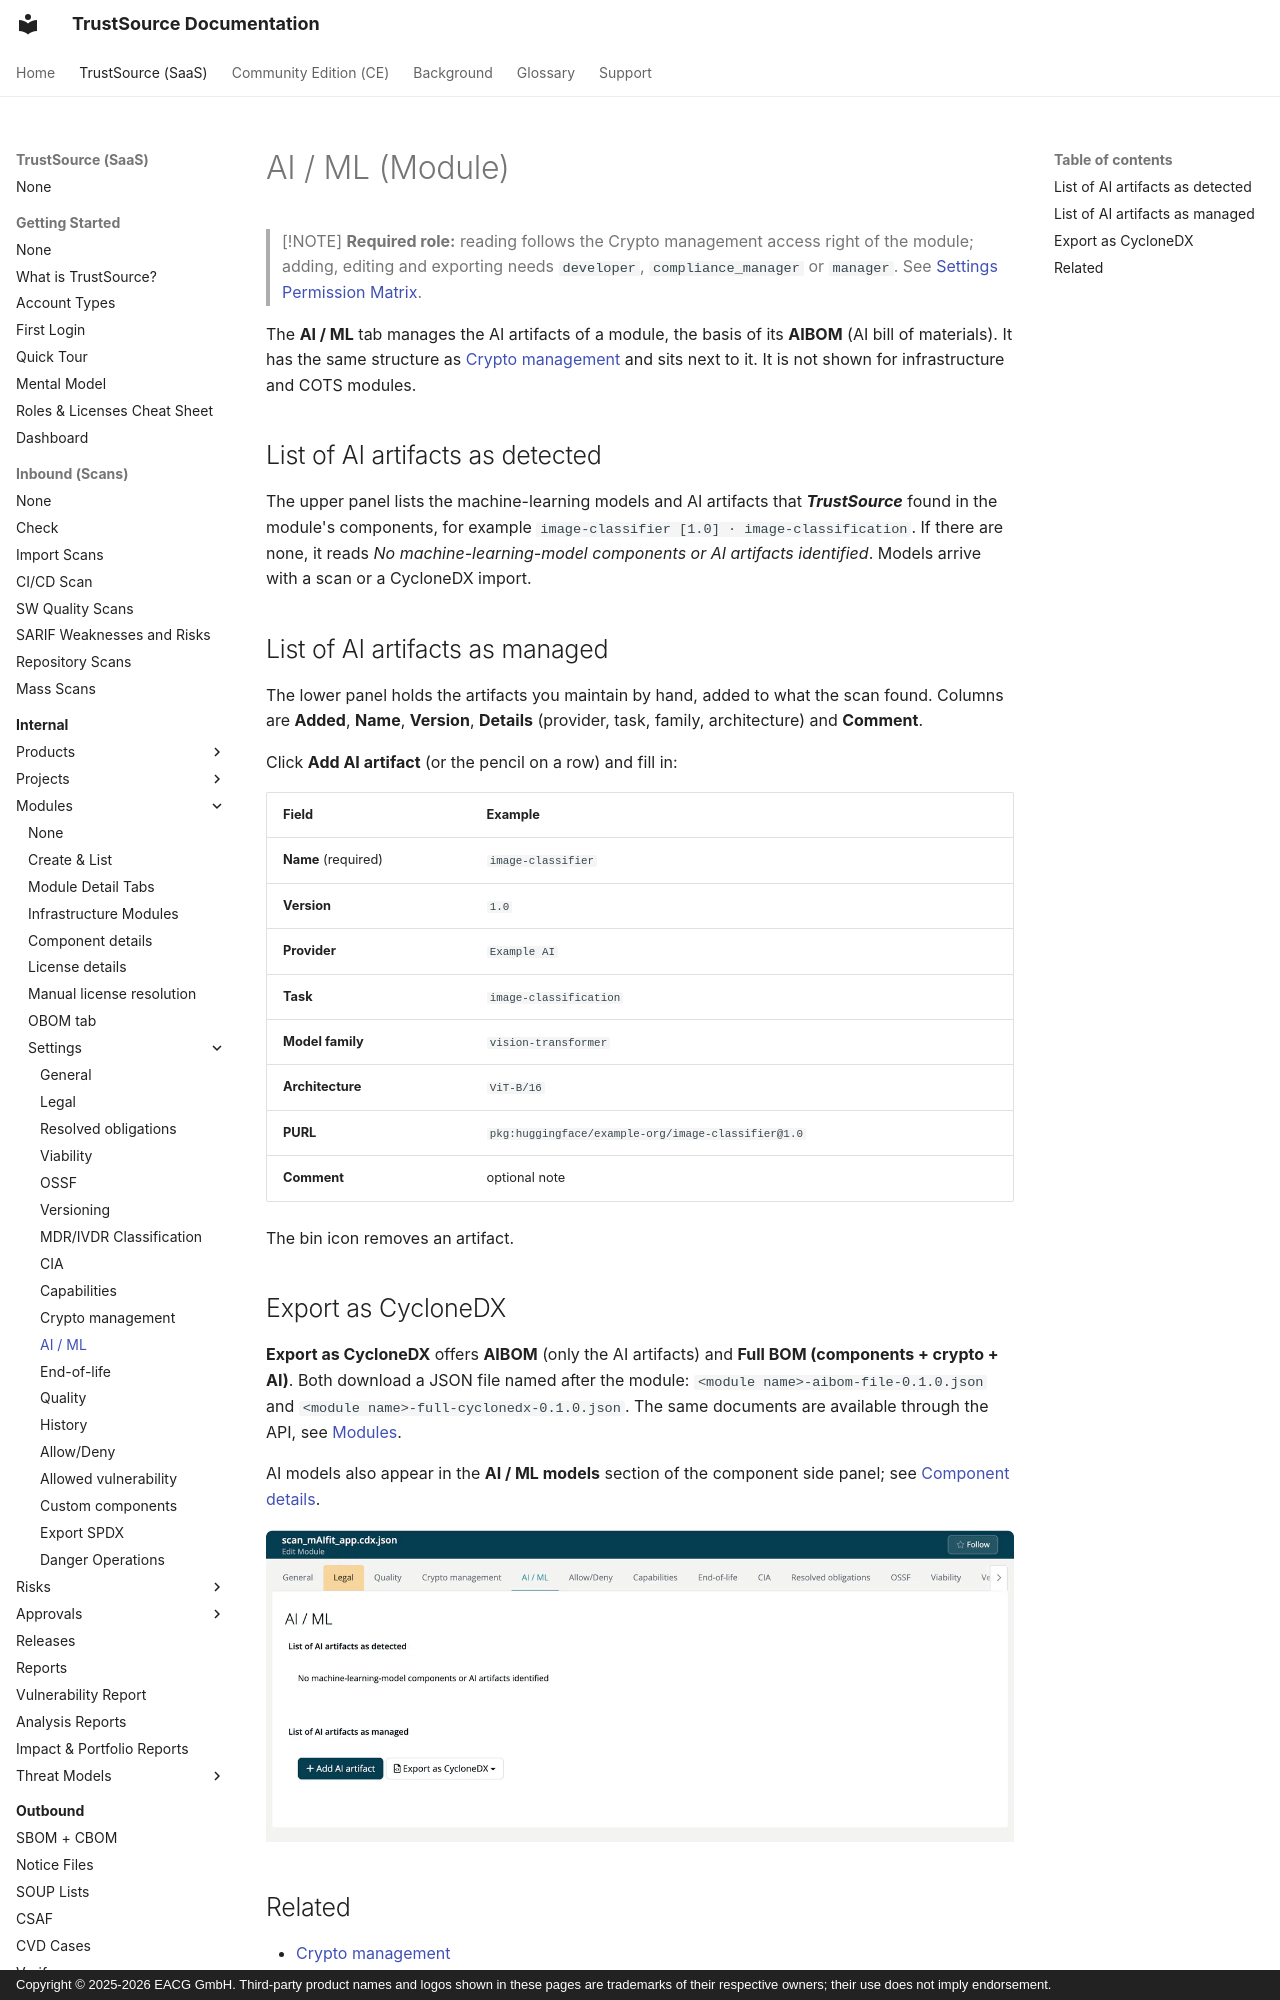

repository: TrustSource/ts-docs · page: v3/03-internal/02-modules/settings/19-ai-ml/index.html · generator: mkdocs · copyright: Copyright © 2025-2026 EACG GmbH. Third-party product names and logos shown in these pages are trademarks of their respective owners; their use does not imply endorsement.

# AI / ML (Module)

> [!NOTE]
> **Required role:** reading follows the Crypto management access right of the module; adding, editing and exporting needs `developer`, `compliance_manager` or `manager`. See [Settings Permission Matrix](../../../10-roles-permissions/06-settings-permission-matrix.md).

The **AI / ML** tab manages the AI artifacts of a module, the basis of its **AIBOM** (AI bill of materials). It has the same structure as [Crypto management](10-encryption.md) and sits next to it. It is not shown for infrastructure and COTS modules.

## List of AI artifacts as detected

The upper panel lists the machine-learning models and AI artifacts that ***TrustSource*** found in the module's components, for example `image-classifier [1.0] · image-classification`. If there are none, it reads *No machine-learning-model components or AI artifacts identified*. Models arrive with a scan or a CycloneDX import.
